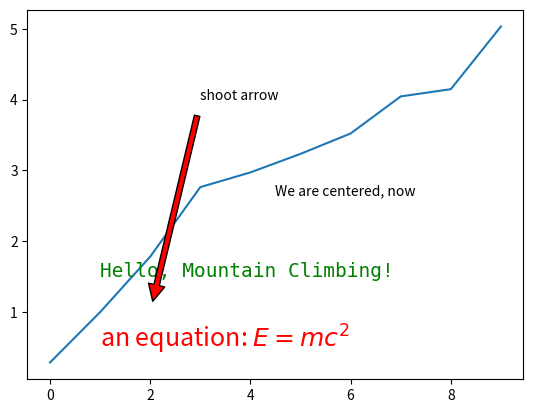
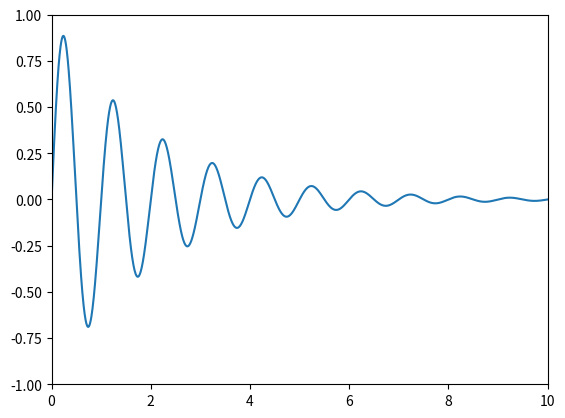
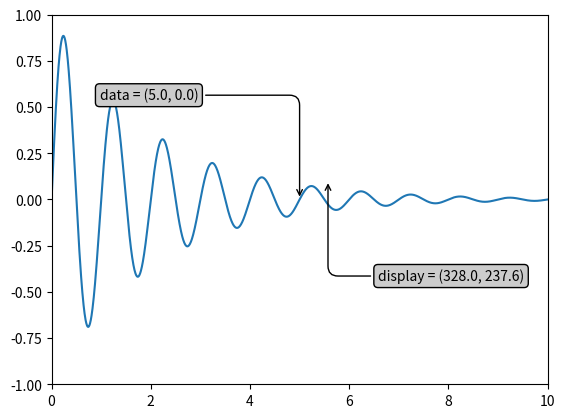

Generate these figures, in order, with matplotlib:
import numpy as np
import matplotlib.pyplot as plt

number_of_data_points = 10

my_figure = plt.figure()
subplot_1 = my_figure.add_subplot(1, 1, 1)
subplot_1.plot(np.random.rand(number_of_data_points).cumsum())

subplot_1.text (1, 0.5, r'an equation: $E=mc^2$', fontsize=18, color='red')
subplot_1.text (1, 1.5, "Hello, Mountain Climbing!", family='monospace', fontsize=14, color='green')

# see: http://matplotlib.org/users/transforms_tutorial.html
# transform=subplot_1.transAxes; entire axis between zero and one
subplot_1.text(0.5, 0.5, "We are centered, now", transform=subplot_1.transAxes)

subplot_1.annotate('shoot arrow', xy=(2, 1), xytext=(3, 4),
            arrowprops=dict(facecolor='red', shrink=0.05))

plt.show()

x = np.arange(0, 10, 0.005)
y = np.exp(-x/2.) * np.sin(2*np.pi*x)

fig = plt.figure()
ax = fig.add_subplot(111)
ax.plot(x, y)
ax.set_xlim(0, 10)
ax.set_ylim(-1, 1)

plt.show()


x = np.arange(0, 10, 0.005)
y = np.exp(-x/2.) * np.sin(2*np.pi*x)

fig = plt.figure()
ax = fig.add_subplot(111)
ax.plot(x, y)
ax.set_xlim(0, 10)
ax.set_ylim(-1, 1)

xdata, ydata = 5, 0
xdisplay, ydisplay = ax.transData.transform_point((xdata, ydata))

bbox = dict(boxstyle="round", fc="0.8")
arrowprops = dict(
    arrowstyle = "->",
    connectionstyle = "angle,angleA=0,angleB=90,rad=10")

offset = 72
ax.annotate('data = (%.1f, %.1f)'%(xdata, ydata),
            (xdata, ydata), xytext=(-2*offset, offset), textcoords='offset points',
            bbox=bbox, arrowprops=arrowprops)


disp = ax.annotate('display = (%.1f, %.1f)'%(xdisplay, ydisplay),
            (xdisplay, ydisplay), xytext=(0.5*offset, -offset),
            xycoords='figure pixels',
            textcoords='offset points',
            bbox=bbox, arrowprops=arrowprops)


plt.show()


fig = plt.figure()
for i, label in enumerate(('A', 'B', 'C', 'D')):
    ax = fig.add_subplot(2,2,i+1)
    ax.text(0.05, 0.95, label, transform=ax.transAxes,
      fontsize=16, fontweight='bold', va='top')

plt.show()

